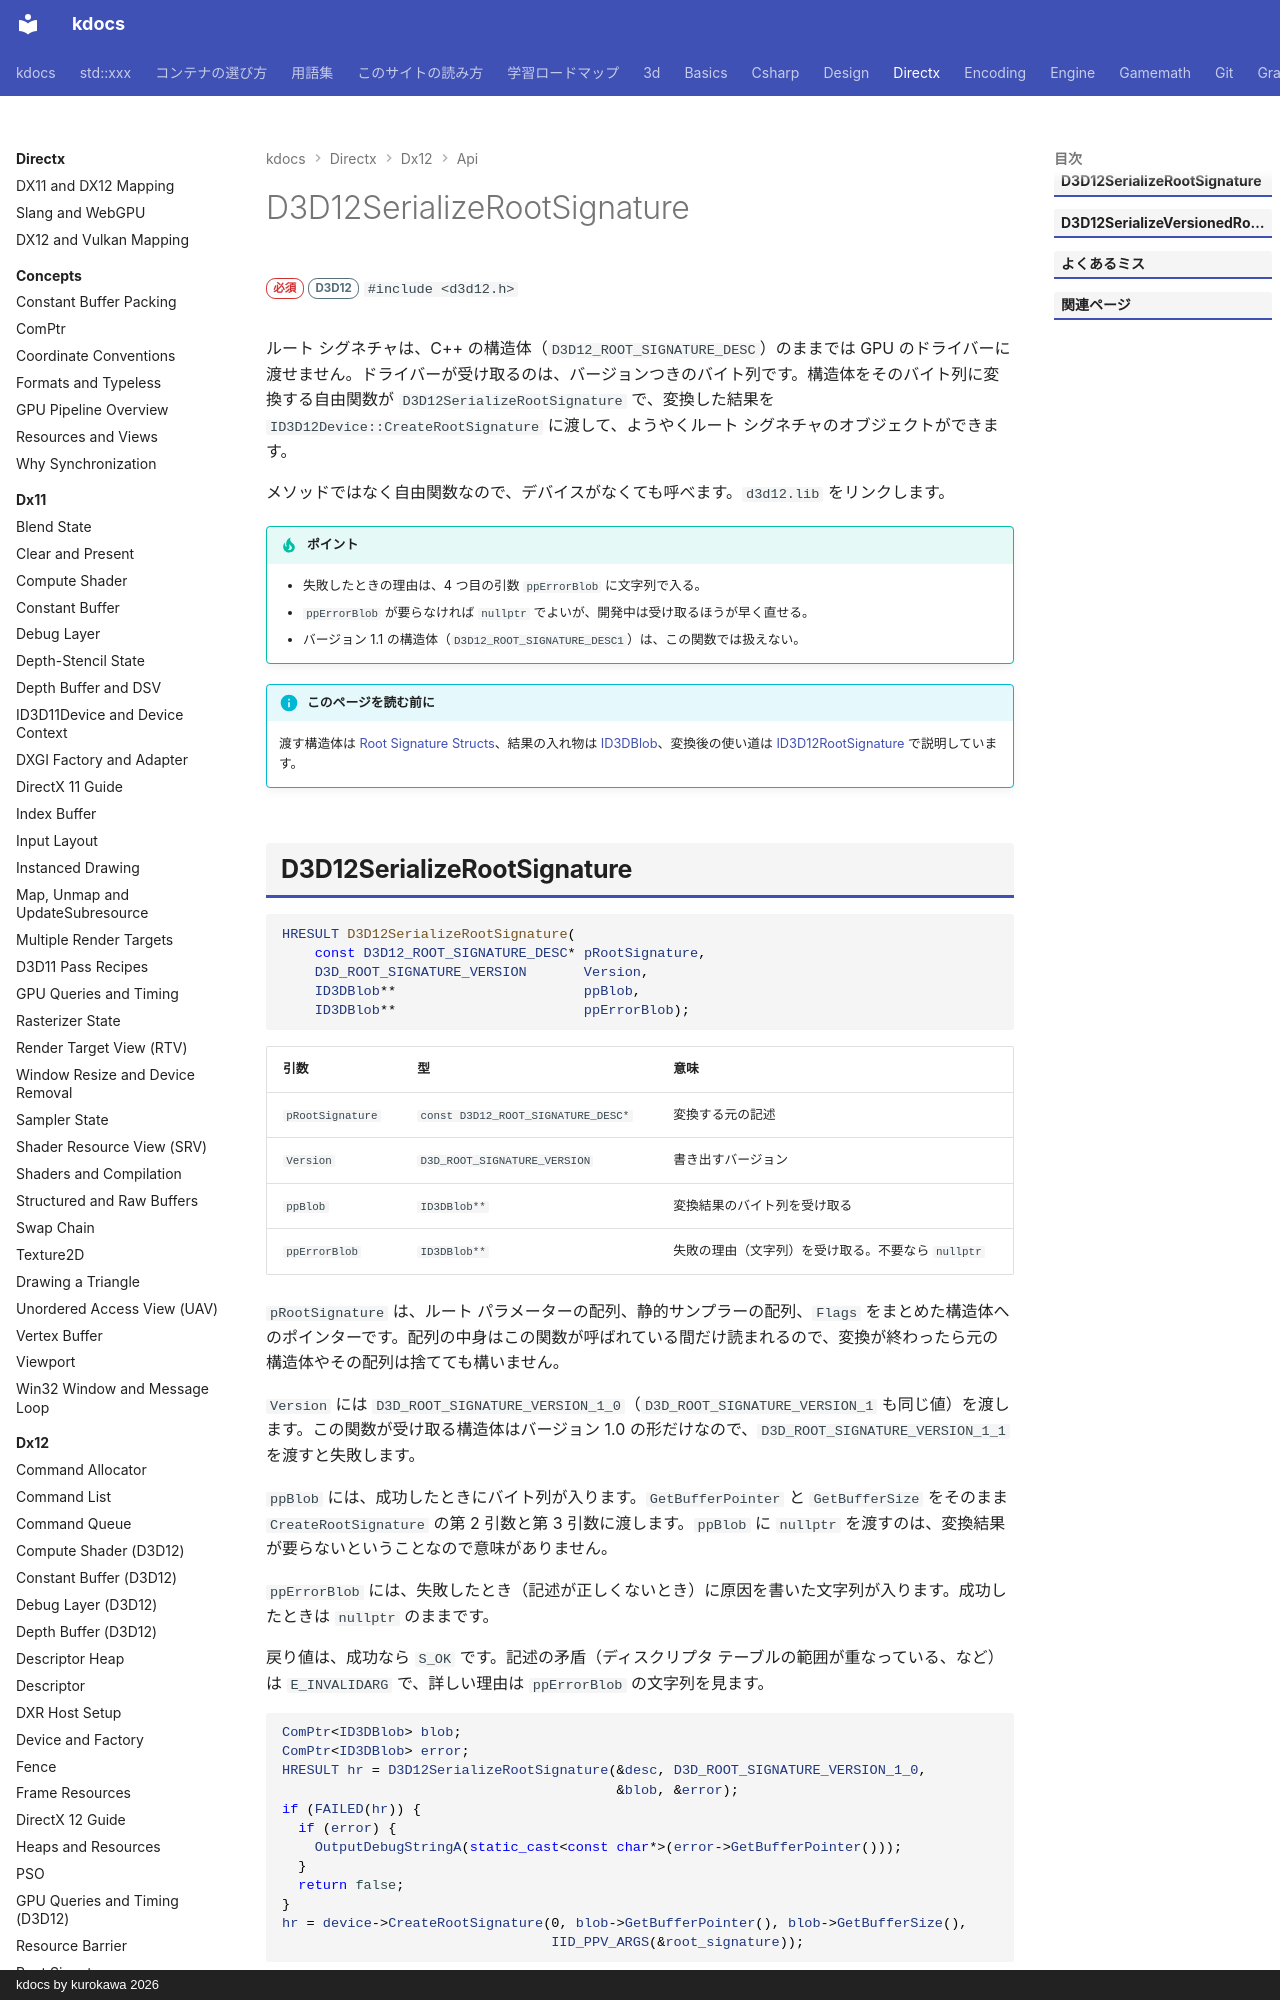

repository: qwzxdf/kdocs · page: directx/dx12/api/d3d12serializerootsignature/index.html · generator: mkdocs · copyright: kdocs by kurokawa 2026

---
title: D3D12SerializeRootSignature
tags:
  - DirectX
api:
  - D3D12SerializeRootSignature
  - D3D12SerializeVersionedRootSignature
---

# D3D12SerializeRootSignature

<div class="page-badges" markdown>
<span class="rank rank-must">必須</span>
<span class="ver ver-11">D3D12</span>
`#include <d3d12.h>`
</div>

ルート シグネチャは、C++ の構造体（`D3D12_ROOT_SIGNATURE_DESC`）のままでは GPU のドライバーに渡せません。ドライバーが受け取るのは、バージョンつきのバイト列です。構造体をそのバイト列に変換する自由関数が `D3D12SerializeRootSignature` で、変換した結果を `ID3D12Device::CreateRootSignature` に渡して、ようやくルート シグネチャのオブジェクトができます。

メソッドではなく自由関数なので、デバイスがなくても呼べます。`d3d12.lib` をリンクします。

!!! tip "ポイント"
    - 失敗したときの理由は、4 つ目の引数 `ppErrorBlob` に文字列で入る。
    - `ppErrorBlob` が要らなければ `nullptr` でよいが、開発中は受け取るほうが早く直せる。
    - バージョン 1.1 の構造体（`D3D12_ROOT_SIGNATURE_DESC1`）は、この関数では扱えない。

!!! info "このページを読む前に"
    渡す構造体は [Root Signature Structs](root-signature-structs.md#d3d12_root_signature_desc)、結果の入れ物は [ID3DBlob](id3dblob.md)、変換後の使い道は [ID3D12RootSignature](id3d12rootsignature.md) で説明しています。
